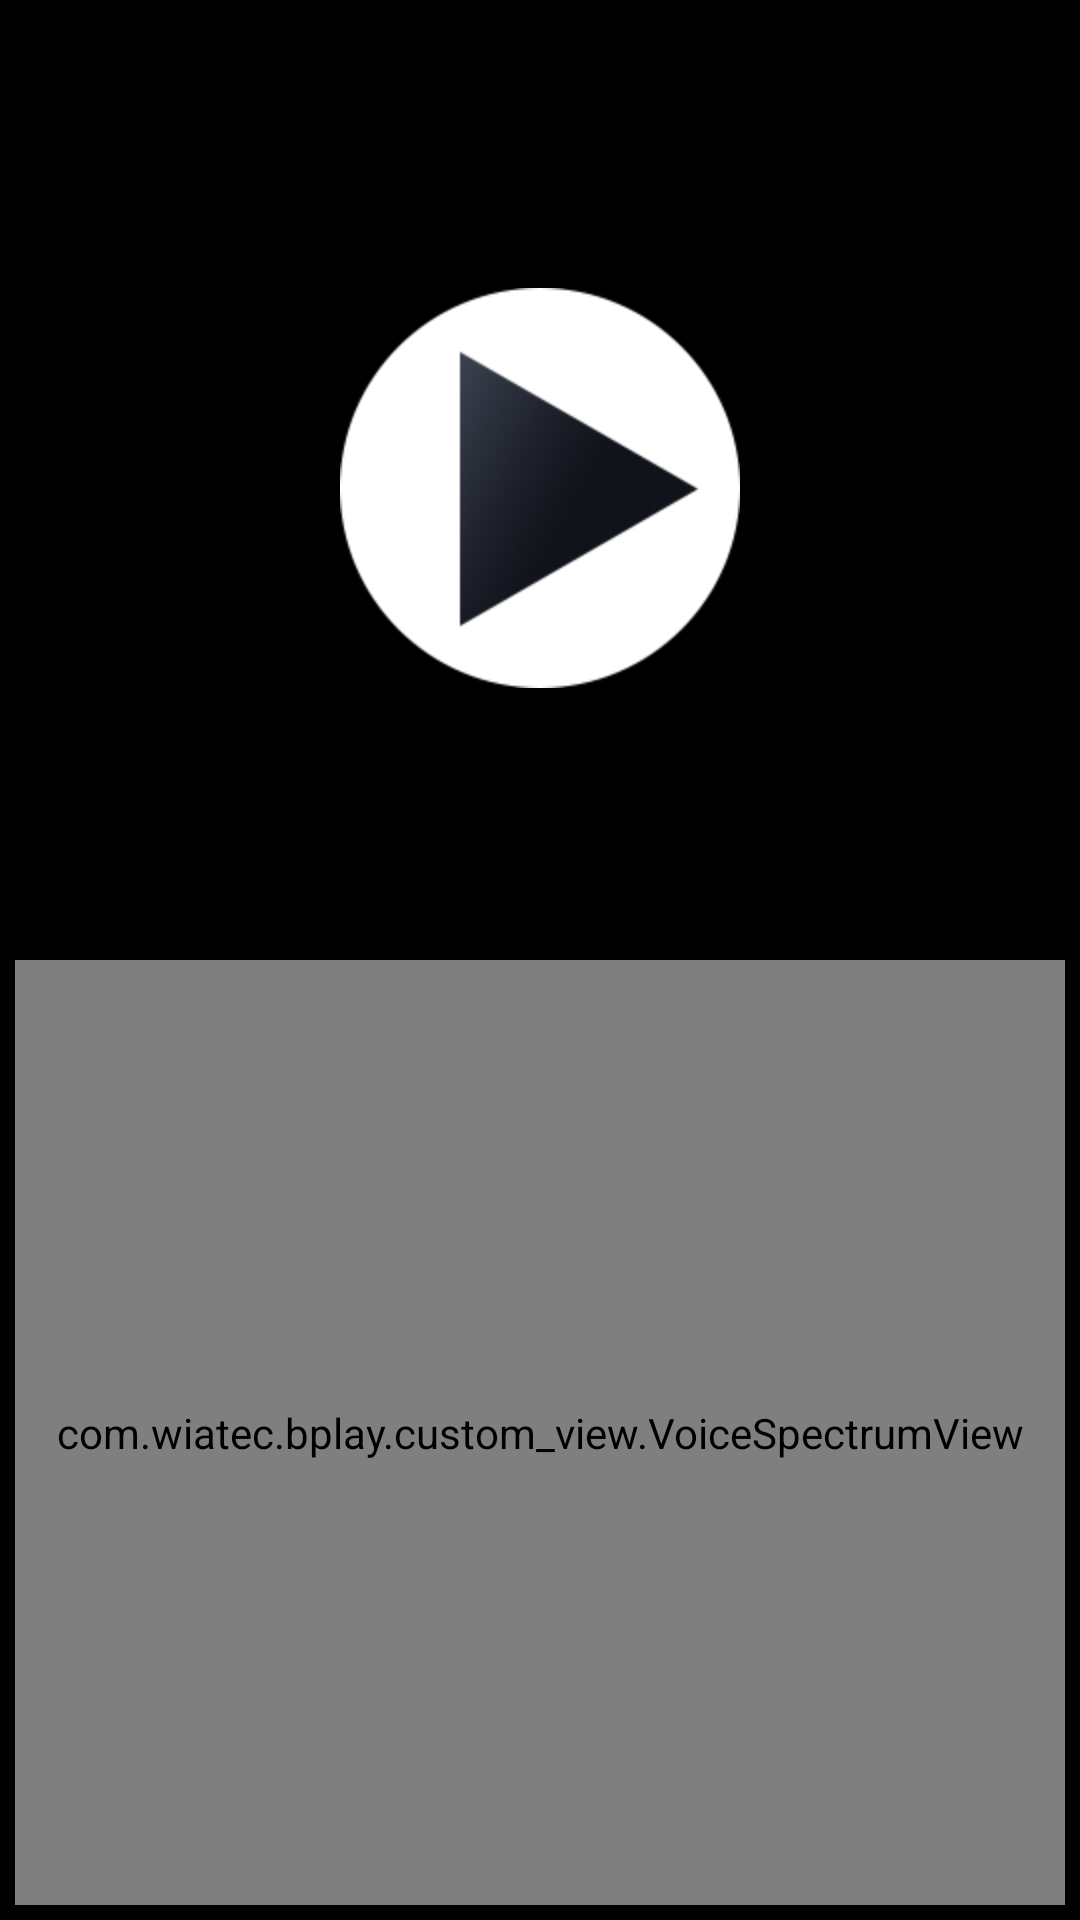

Android layout source for this screen:
<!-- AndroidManifest.xml: application theme AppTheme -->
<!-- res/layout/activity_play_radio.xml -->
<?xml version="1.0" encoding="utf-8"?>
<layout xmlns:android="http://schemas.android.com/apk/res/android">
    <data>

    </data>

    <LinearLayout
        android:padding="5dp"
        android:orientation="vertical"
        android:layout_width="match_parent"
        android:layout_height="match_parent">

        <ImageView
            android:scaleType="centerInside"
            android:src="@mipmap/bplay_logo"
            android:layout_weight="1"
            android:layout_width="match_parent"
            android:layout_height="0dp" />

        <com.wiatec.bplay.custom_view.VoiceSpectrumView
            android:id="@+id/voice_spectrum_view"
            android:layout_weight="1"
            android:layout_width="match_parent"
            android:layout_height="0dp" />

    </LinearLayout>
</layout>
<!-- resources referenced by this layout -->
<resources>
  <!-- mipmap bplay_logo: png bitmap (drawable, 22436 bytes) -->
  <style name="AppTheme" parent="Theme.AppCompat.Light.NoActionBar">
          
          <item name="colorPrimary">@color/colorPrimary</item>
          <item name="colorPrimaryDark">@color/colorPrimaryDark</item>
          <item name="colorAccent">@color/colorAccent</item>
          <item name="android:windowBackground">@android:color/black</item>
      </style>
  <color name="colorPrimary">#3F51B5</color>
  <color name="colorPrimaryDark">#303F9F</color>
  <color name="colorAccent">#FF4081</color>
</resources>
